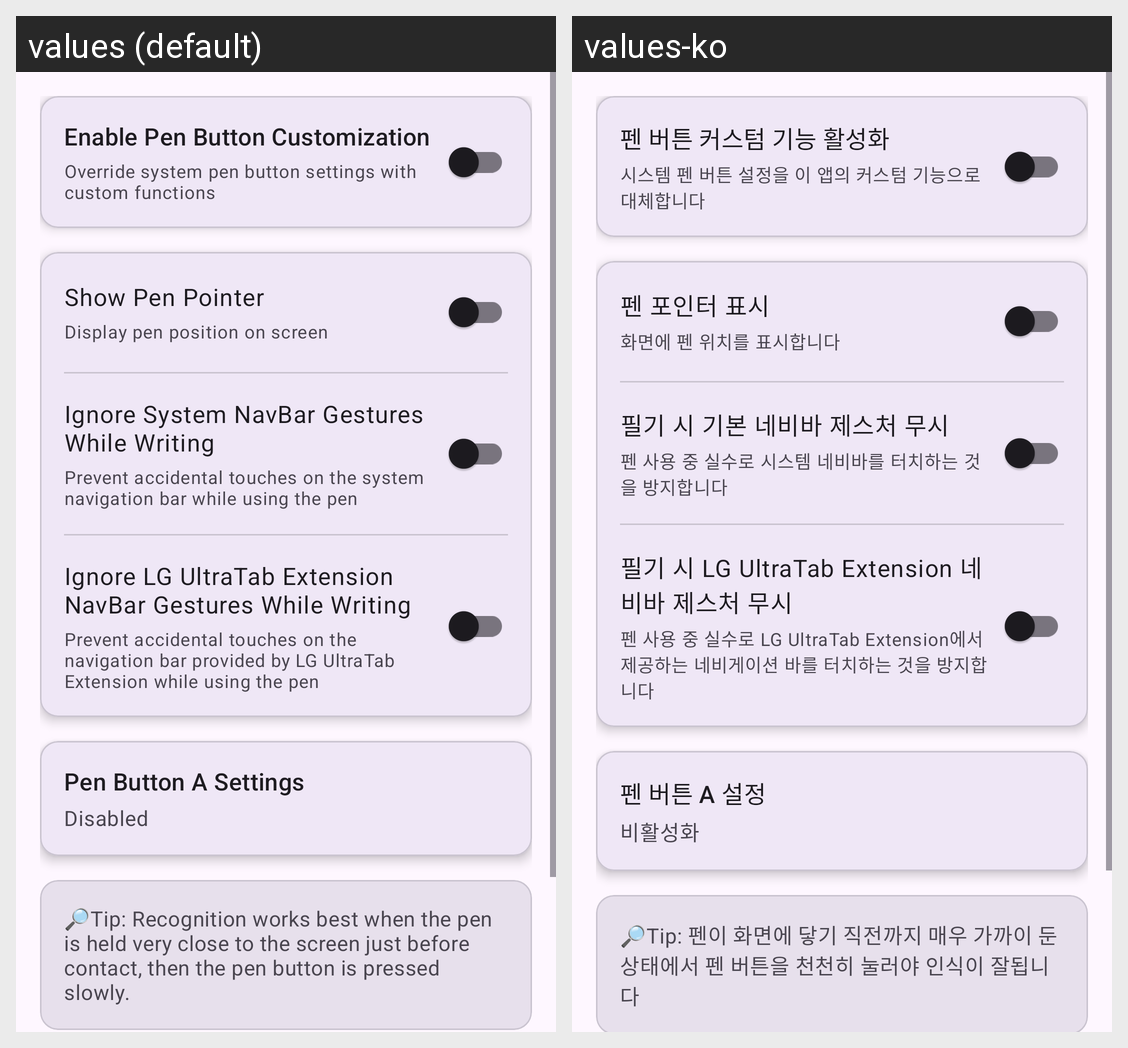

Translations of the strings shown on this Android screen, per locale in the grid:
Android screen res/layout/fragment_wacom_pen_settings.xml rendered under 2 locales, left to right: values (default), values-ko. Device: Nexus 5 (rendered at 1080×1920; each locale shown at half size, 540×960, under a caption strip naming it); theme Theme.UltraNavbar.
Strings drawn on this screen, with the default value and each locale's value (text and hints the layout hard-codes, and strings that could not be matched under every locale, appear in the picture but are not listed):

pen_custom_function_enable_title
  values: Enable Pen Button Customization
  values-ko: 펜 버튼 커스텀 기능 활성화

pen_custom_function_enable_summary
  values: Override system pen button settings with custom functions
  values-ko: 시스템 펜 버튼 설정을 이 앱의 커스텀 기능으로 대체합니다

pen_pointer_title
  values: Show Pen Pointer
  values-ko: 펜 포인터 표시

pen_pointer_summary
  values: Display pen position on screen
  values-ko: 화면에 펜 위치를 표시합니다

pen_ignore_gestures_system_title
  values: Ignore System NavBar Gestures While Writing
  values-ko: 필기 시 기본 네비바 제스처 무시

pen_ignore_gestures_system_summary
  values: Prevent accidental touches on the system navigation bar while using the pen
  values-ko: 펜 사용 중 실수로 시스템 네비바를 터치하는 것을 방지합니다

pen_ignore_gestures_custom_title
  values: Ignore LG UltraTab Extension NavBar Gestures While Writing
  values-ko: 필기 시 LG UltraTab Extension 네비바 제스처 무시

pen_ignore_gestures_custom_summary
  values: Prevent accidental touches on the navigation bar provided by LG UltraTab Extension while using the pen
  values-ko: 펜 사용 중 실수로 LG UltraTab Extension에서 제공하는 네비게이션 바를 터치하는 것을 방지합니다

pen_button_a_title
  values: Pen Button A Settings
  values-ko: 펜 버튼 A 설정

pen_button_action_none
  values: Disabled
  values-ko: 비활성화

pen_button_usage_tip
  values: 🔎Tip: Recognition works best when the pen is held very close to the screen just before contact, then the pen button is pressed slowly.
  values-ko: 🔎Tip: 펜이 화면에 닿기 직전까지 매우 가까이 둔 상태에서 펜 버튼을 천천히 눌러야 인식이 잘됩니다
